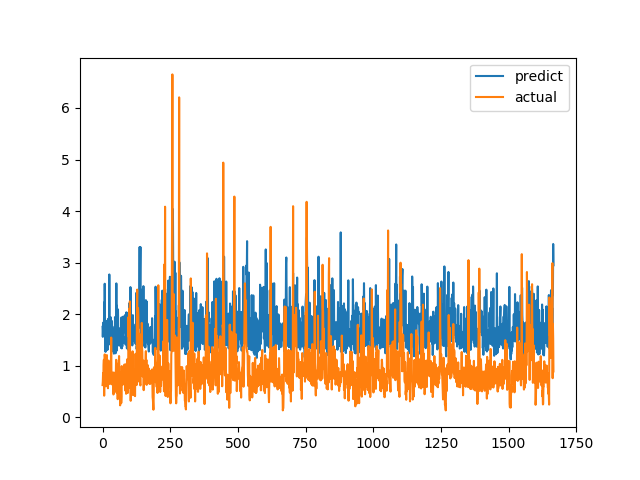

The file beside this chart, header and first rows:
predict, actual
1.754, 0.6238
1.56, 0.6915
1.728, 0.8558
1.837, 0.7094
1.706, 1.015
1.618, 1.116
2.227, 0.4183
1.688, 1.002
2.59, 1.219
1.909, 1.143
1.619, 0.6528
1.268, 0.6747
1.873, 0.601
1.847, 0.6695
1.388, 0.6538
1.397, 0.7814
1.319, 1.206
1.866, 0.8469
1.306, 0.8286
1.797, 0.6482
1.338, 0.5624
1.91, 0.7183
1.405, 1.1
1.509, 0.9542
1.418, 0.729
2.77, 0.6694
1.755, 0.8631
1.517, 0.6465
1.762, 0.8223
1.7, 0.9236
1.516, 0.8301
1.937, 1.067
1.311, 1.546
1.335, 0.6827
1.869, 0.6386
1.668, 0.6464
1.765, 0.6881
1.732, 0.7274
1.464, 0.65
1.367, 0.8694
1.273, 0.4409
1.709, 0.4519
1.234, 0.7575
1.587, 0.4952
1.552, 0.6851
1.29, 0.7244
1.943, 0.8654
1.705, 0.74
1.24, 0.8071
1.254, 0.8204
1.372, 1.114
2.597, 1.109
1.289, 0.4751
2.163, 1.039
1.882, 0.9458
1.518, 0.7878
1.878, 0.3505
2.092, 0.9368
1.675, 0.9868
1.493, 0.647
... 1,607 more rows
